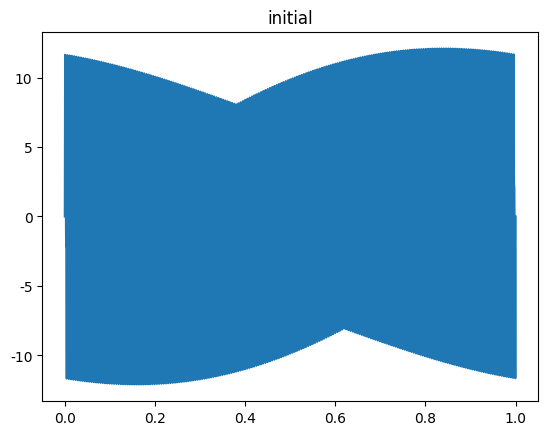
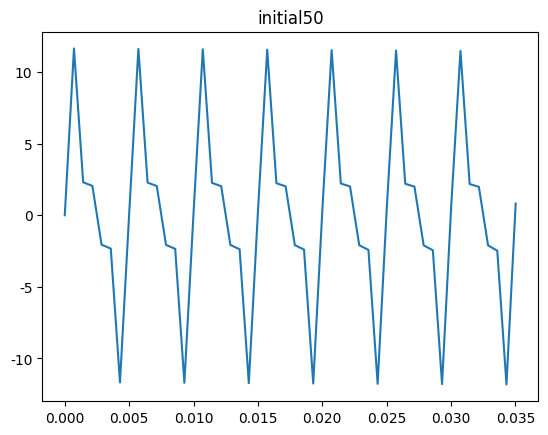

Here is the Python script that generated these plots, in order:
import numpy as np
from scipy.fftpack import fft,ifft
import matplotlib.pyplot as plt
from matplotlib.pylab import mpl

mpl.rcParams['font.sans-serif'] = ['SimHei']
mpl.rcParams['axes.unicode_minus'] = False

x=np.linspace(0,1,1400)
y=7*np.sin(2*np.pi*200*x) + 5*np.sin(2*np.pi*400*x)+3*np.sin(2*np.pi*600*x)

plt.figure()
plt.plot(x,y)
plt.title('initial')

plt.figure()
plt.plot(x[0:50],y[0:50])
plt.title('initial50')
plt.show()

fft_y=fft(y)
print(len(fft_y))
print(fft_y[0:5])